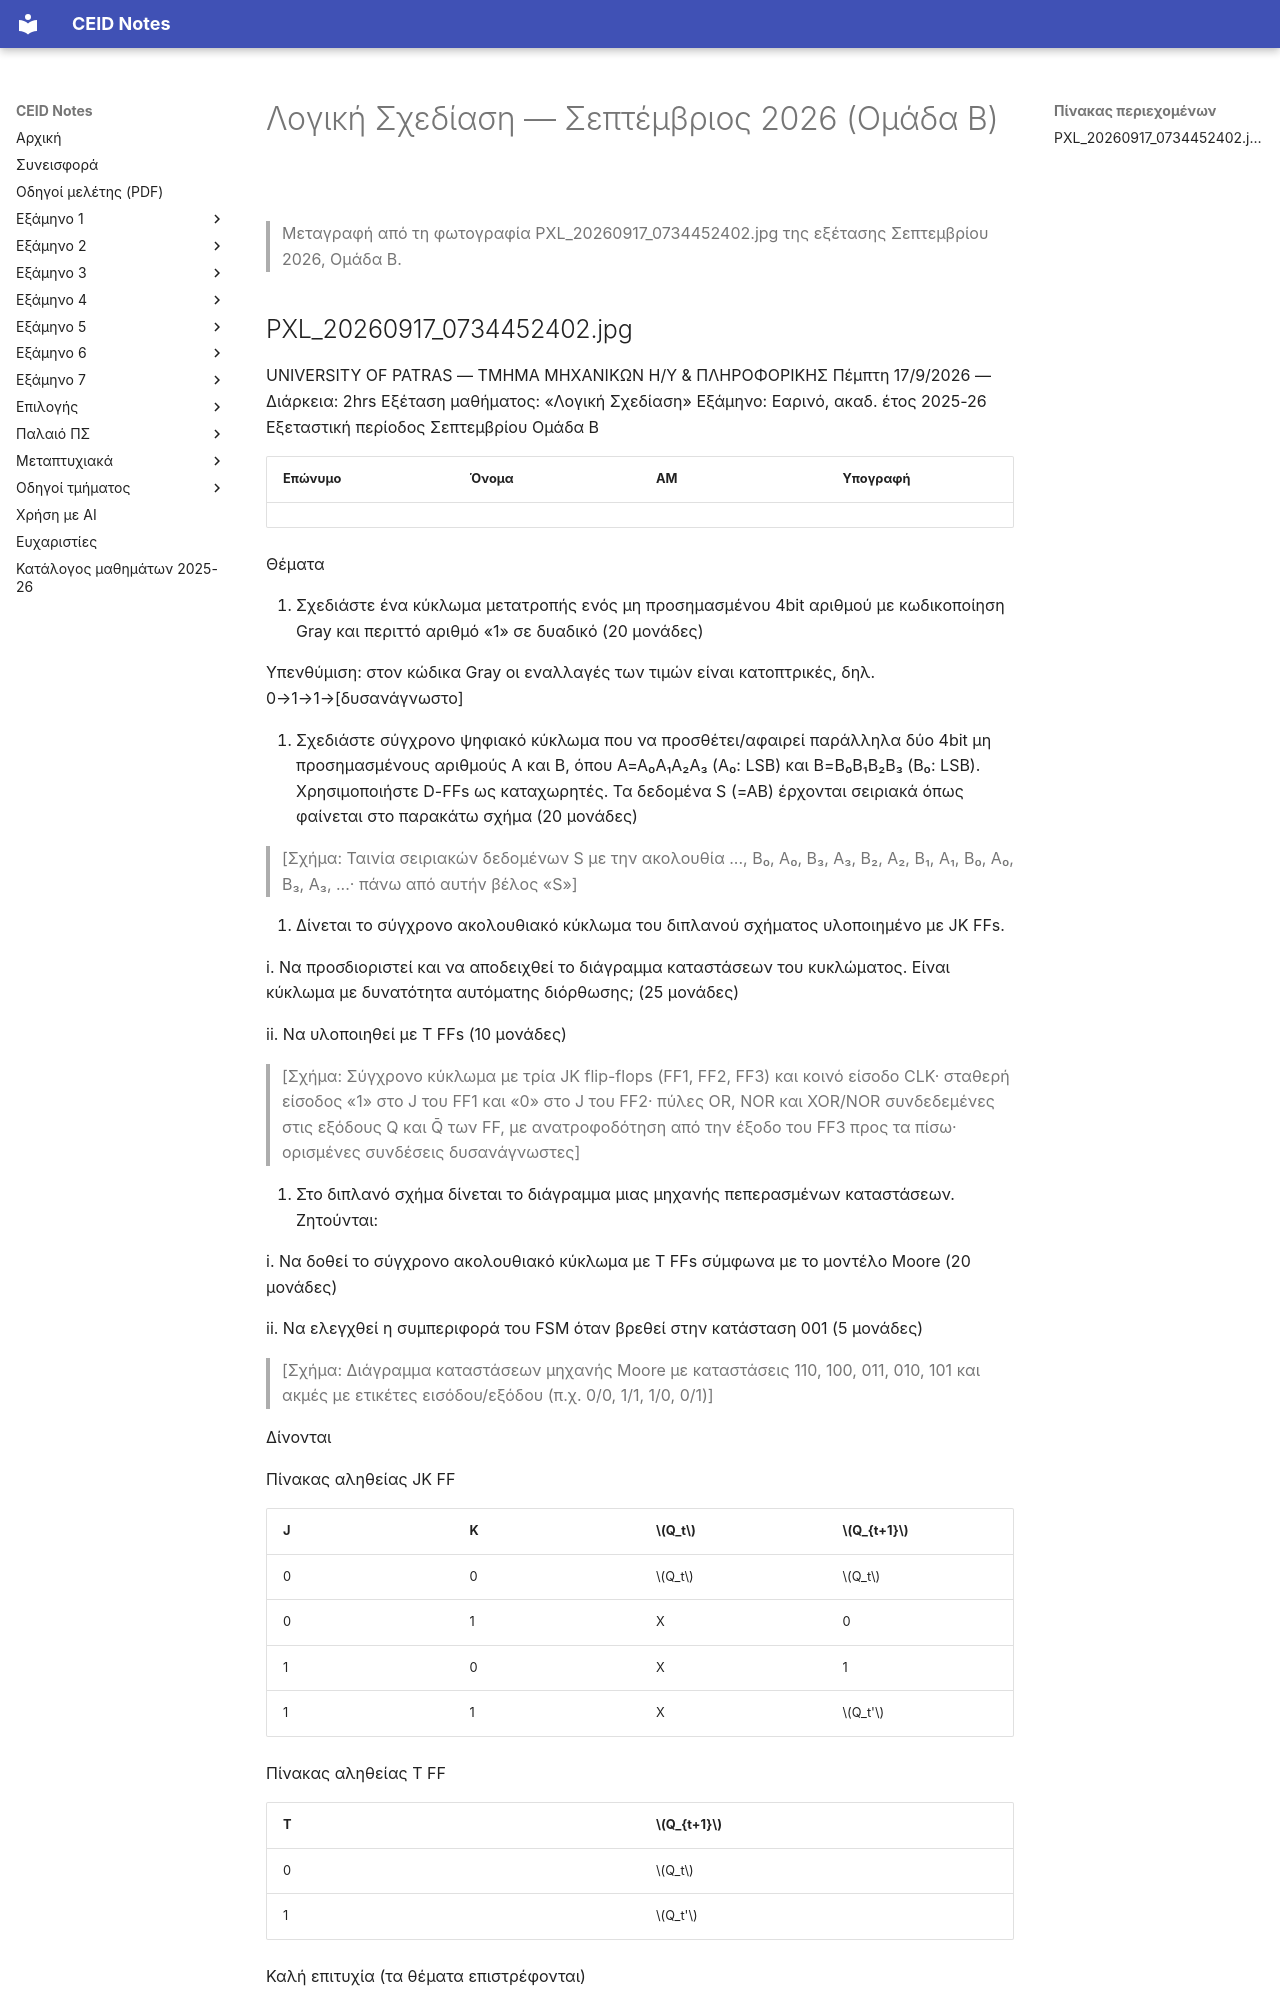

repository: kdngiorgos/ceid-notes · page: Semesters/Semester 2 (2ο Εξάμηνο)/Λογική Σχεδίαση - CEID_23Y107/Previous Exams/2026-09-b.html · generator: mkdocs

---
course: CEID_23Y107
session: 2026-09-b
label: Σεπτέμβριος 2026 — Ομάδα Β
sources:
- PXL_20260917_0734452402.jpg
format: open
duration_min: 120
notes: "Ομάδα Β. Η φωτογραφία είναι η μόνη της εξέτασης Σεπτεμβρίου 2026 στον φάκελο. Η υπενθύμιση της 1ης άσκησης έχει ένα τμήμα δυσανάγνωστο· τα ονόματα και ο ΑΜ στην κεφαλίδα έχουν καλυφθεί στη φωτογραφία και δεν μεταγράφονται."
transcription: verbatim
solutions: ai-unverified
---
# Λογική Σχεδίαση — Σεπτέμβριος 2026 (Ομάδα Β)

> Μεταγραφή από τη φωτογραφία PXL_20260917_0734452402.jpg της εξέτασης Σεπτεμβρίου 2026, Ομάδα Β.
